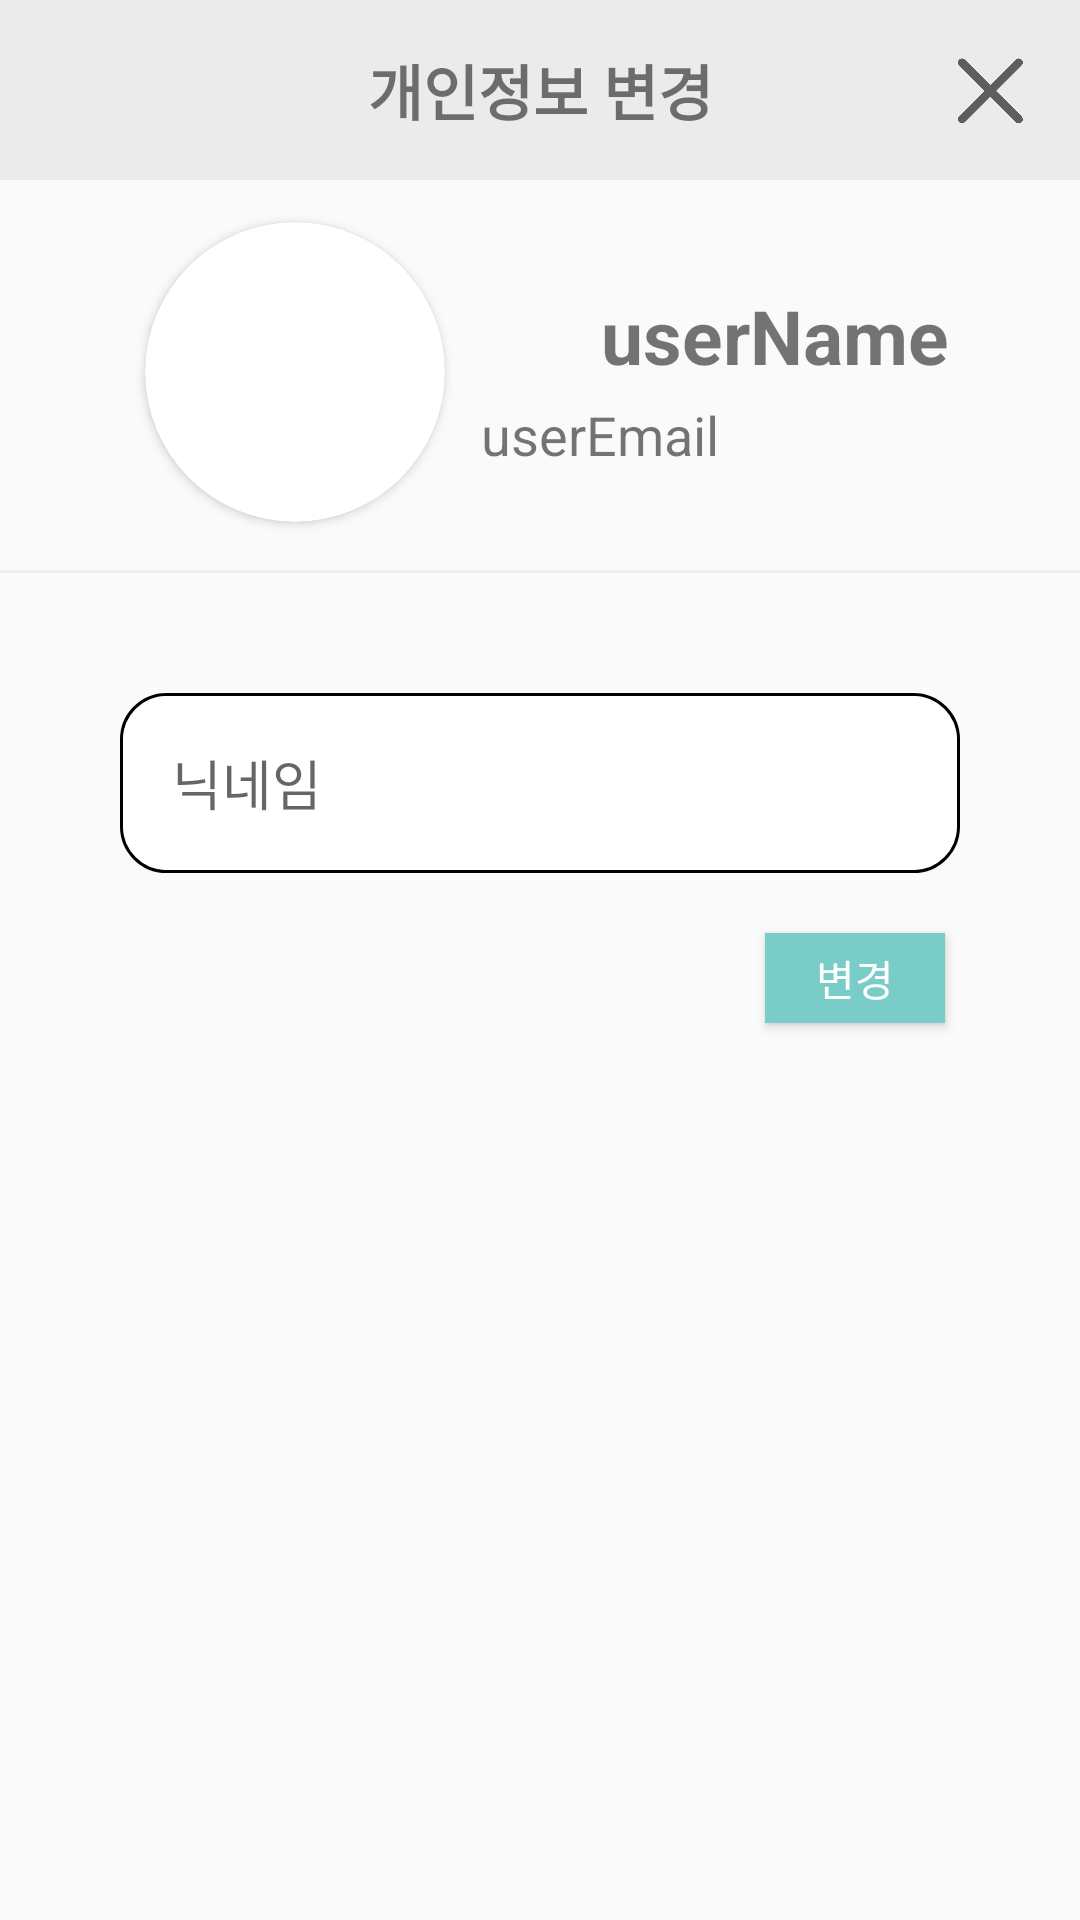

The Android layout XML behind this screen, and the referenced resources:
<!-- AndroidManifest.xml: application theme Theme.AppCompat.DayNight.NoActionBar -->
<!-- res/layout/activity_profile_modify.xml -->
<?xml version="1.0" encoding="utf-8"?>
<LinearLayout
    xmlns:android="http://schemas.android.com/apk/res/android"
    xmlns:app="http://schemas.android.com/apk/res-auto"
    xmlns:tools="http://schemas.android.com/tools"
    android:layout_width="match_parent"
    android:layout_height="match_parent"
    tools:context=".ModifyProfileActivity"
    android:orientation="vertical">
    <RelativeLayout
        android:layout_width="match_parent"
        android:layout_height="60dp"
        android:background="#EBEBEB">

        <TextView
            android:layout_width="match_parent"
            android:layout_height="match_parent"
            android:gravity="center"
            android:text="개인정보 변경"
            android:textSize="20sp"
            android:textStyle="bold" />
        <Button
            android:id="@+id/profile_modify_close_btn"
            android:layout_width="30dp"
            android:layout_height="30dp"
            android:background="@drawable/ic_close"
            android:layout_alignParentRight="true"
            android:layout_marginTop="15dp"
            android:layout_marginRight="15dp"/>
    </RelativeLayout>
    <androidx.constraintlayout.widget.ConstraintLayout
        android:layout_width="match_parent"
        android:layout_height="130dp">

        <androidx.cardview.widget.CardView
            android:id="@+id/cardView"
            android:layout_width="100dp"
            android:layout_height="100dp"
            app:cardCornerRadius="100dp"
            app:layout_constraintBottom_toBottomOf="parent"
            app:layout_constraintEnd_toEndOf="parent"
            app:layout_constraintHorizontal_bias="0.186"
            app:layout_constraintStart_toStartOf="parent"
            app:layout_constraintTop_toTopOf="parent"
            app:layout_constraintVertical_bias="0.466">
            <ImageView
                android:id="@+id/profile_modify_profile_imageview"
                android:layout_width="match_parent"
                android:layout_height="match_parent"
                android:src="@drawable/ic_user_profile" />
        </androidx.cardview.widget.CardView>


        <TextView
            android:id="@+id/textView3"
            android:layout_width="wrap_content"
            android:layout_height="wrap_content"
            android:layout_marginStart="52dp"
            android:text="userName"
            android:textSize="25sp"
            android:textStyle="bold"
            app:layout_constraintBottom_toBottomOf="parent"
            app:layout_constraintEnd_toEndOf="parent"
            app:layout_constraintHorizontal_bias="0.0"
            app:layout_constraintStart_toEndOf="@+id/cardView"
            app:layout_constraintTop_toTopOf="parent"
            app:layout_constraintVertical_bias="0.364" />

        <TextView
            android:layout_width="wrap_content"
            android:layout_height="wrap_content"
            android:layout_marginTop="4dp"
            android:layout_marginEnd="120dp"
            android:text="userEmail"
            android:textSize="18sp"
            android:textStyle="normal"
            app:layout_constraintEnd_toEndOf="parent"
            app:layout_constraintHorizontal_bias="0.962"
            app:layout_constraintStart_toEndOf="@+id/cardView"
            app:layout_constraintTop_toBottomOf="@+id/textView3" />

    </androidx.constraintlayout.widget.ConstraintLayout>
    <View
        android:layout_width="match_parent"
        android:layout_height="1dp"
        android:background="#EFEFEF"/>
    <EditText
        android:id="@+id/profile_modify_name_edittext"
        android:layout_width="match_parent"
        android:layout_height="60dp"
        android:layout_marginHorizontal="40dp"
        android:layout_marginTop="40dp"
        android:background="@drawable/edittext_border"
        android:hint="    닉네임"/>
    <EditText
        android:id="@+id/profile_modify_email_edittext"
        android:layout_width="match_parent"
        android:layout_height="60dp"
        android:layout_marginHorizontal="40dp"
        android:layout_marginTop="40dp"
        android:background="@drawable/edittext_border"
        android:visibility="gone"
        android:hint="    이메일"/>

    <RelativeLayout
        android:layout_width="match_parent"
        android:layout_height="90dp">

        <Button
            android:id="@+id/profile_modify_modify_btn"
            android:layout_width="60dp"
            android:layout_height="30dp"
            android:layout_alignParentRight="true"
            android:layout_marginTop="20dp"
            android:layout_marginRight="45dp"
            android:background="#79CCC8"
            android:text="변경"
            android:textColor="#FFFFFF" />
    </RelativeLayout>


</LinearLayout>
<!-- resources referenced by this layout -->
<resources>
  <!-- drawable edittext_border (drawable) -->
  <?xml version="1.0" encoding="utf-8"?>
  <layer-list xmlns:android="http://schemas.android.com/apk/res/android">
      <item>
          <shape android:shape="rectangle">
              <stroke android:width = "1dp" android:color = "#000000"/>
              <corners
                  android:bottomRightRadius="15dp"
                  android:bottomLeftRadius="15dp"
                  android:topLeftRadius="15dp"
                  android:topRightRadius="15dp"/>
          </shape>
      </item>
  
      <item
          android:bottom="1dp"
          android:left="1dp"
          android:right="1dp"
          android:top="1dp">
          <shape android:shape="rectangle">
              <solid android:color="#FFFFFF"/>
              <corners
                  android:bottomRightRadius="15dp"
                  android:bottomLeftRadius="15dp"
                  android:topLeftRadius="15dp"
                  android:topRightRadius="15dp"/>
          </shape>
      </item>
  </layer-list>
  <!-- drawable ic_close: png bitmap (drawable, 5403 bytes) -->
</resources>
